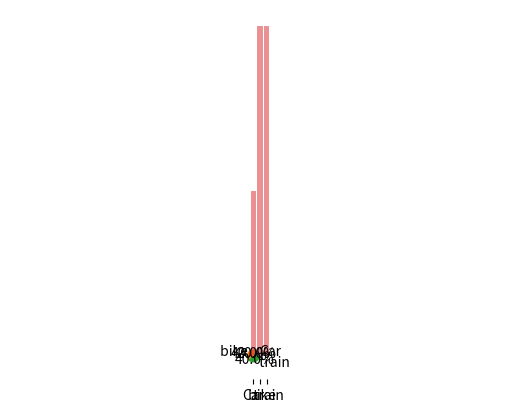

Source code (Python):
import matplotlib.pyplot as plt
import numpy as np
str = "(Car, bike, train)"
newstr = str.replace("(", "").replace(")","")
print(newstr)

#print(string.split(","))
#labels = 'Frogs', 'Hogs', 'Dogs', 'Logs'
#print(labels)
labels = newstr.split(",")
print(labels)

str2 = "(25,50,50)"
newstr2 = str2.replace("(", "").replace(")","")
sizes = list(map(int, newstr2.split(",")))
#sizes = [15, 30, 45, 10]
plt.pie(sizes, labels=labels, autopct='%1.1f%%')
plt.axis('equal')
plt.show()


y_pos = np.arange(len(labels))
plt.bar(y_pos, sizes, align='center', alpha=0.5)
plt.xticks(y_pos, labels)
plt.show()

'''
def new_LineGraph(self, name):
    self.pG = Pie(name)
    print("Line Graph was created.")

def generate_lineplot(ylabel, xlabel, ydata, xdata):
    print("Generating Grahp")
    plt.plot(xdata, ydata)
    plt.ylabel(ylabel)
    plt.xlabel(xlabel)
    plt.show()

def new_barGraph(self, name):
    self.pG = Pie(name)
    print("Bar Graph was created.")

def generate_barplot(names, values):
    print("Generating Grahp")
    objects = names
    y_pos = np.arange(len(objects))
    plt.bar(y_pos, values, align='center', alpha=0.5)
    plt.xticks(y_pos, objects)
    plt.show()

'''
